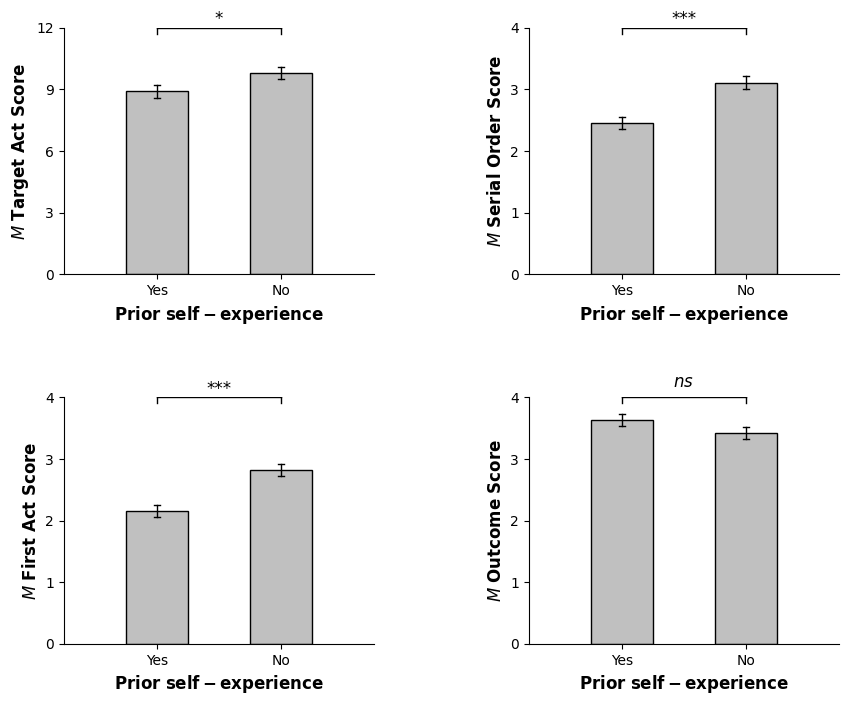

Reproduce this figure in Python.
import matplotlib
import matplotlib.pyplot as plt

matplotlib.rcParams['mathtext.default'] = 'regular'
matplotlib.rcParams['font.family'] = 'Arial'

plt.figure(figsize=(10, 8), dpi= 100)
plt.subplots_adjust(wspace =0.5, hspace =0.5)

ratio = 0.025

#图1
y1, y2 = 8.9, 9.8
ytotal = 12
delta = ytotal * ratio
ax1 = plt.subplot(221)
ax1.spines['top'].set_visible(False)
ax1.spines['right'].set_visible(False)
# y轴
plt.ylim((0, ytotal))
plt.yticks((0, 3, 6, 9, 12))
plt.ylabel(r'$\mathbf{\mathit{M}\ Target\ Act\ Score}$', fontsize=12)
# x轴
plt.xlim(-0.75, 1.75)
x = ['Yes', 'No']
plt.xlabel(r'$\mathbf{Prior\ self-experience}$', fontsize=12)
# 小竖线1
plt.axhline(y=y1 - delta, xmin=0.29, xmax=0.31, linewidth=1, color='black')
plt.axhline(y=y1 + delta, xmin=0.29, xmax=0.31, linewidth=1, color='black')
plt.axvline(x=0, ymin=(y1-delta)/ytotal, ymax=(y1 + delta)/ytotal, linewidth=1, color='black')
# 小竖线2
plt.axhline(y=y2 - delta, xmin=0.69, xmax=0.71, linewidth=1, color='black')
plt.axhline(y=y2 + delta, xmin=0.69, xmax=0.71, linewidth=1, color='black')
plt.axvline(x=1, ymin=(y2-delta)/ytotal, ymax=(y2 + delta)/ytotal, linewidth=1, color='black')
# 中间横线
plt.axhline(y=ytotal, xmin=0.3, xmax=0.7, linewidth=1, color = 'black')
plt.axvline(x=0, ymin=(ytotal - delta)/ytotal, ymax=1, linewidth=1, color='black')
plt.axvline(x=1, ymin=(ytotal - delta)/ytotal, ymax=1, linewidth=1, color='black')
ax1.text(0.5, ytotal, '*', horizontalalignment='center', verticalalignment='bottom', fontsize=12)
plt.bar(x, height=[y1, y2], color="silver", edgecolor="black", width=0.5, linewidth=1)

#图2

y1, y2 = 2.45, 3.11
ytotal = 4
delta = ytotal * ratio
ax1 = plt.subplot(222)
ax1.spines['top'].set_visible(False)
ax1.spines['right'].set_visible(False)
# y轴
plt.ylim((0, ytotal))
plt.yticks((0, 1, 2, 3, 4))
plt.ylabel(r'$\mathbf{\mathit{M}\ Serial\ Order\ Score}$', fontsize=12)
# x轴
plt.xlim(-0.75, 1.75)
x = ['Yes', 'No']
plt.xlabel(r'$\mathbf{Prior\ self-experience}$', fontsize=12)
# 小竖线1
plt.axhline(y=y1 - delta, xmin=0.29, xmax=0.31, linewidth=1, color='black')
plt.axhline(y=y1 + delta, xmin=0.29, xmax=0.31, linewidth=1, color='black')
plt.axvline(x=0, ymin=(y1-delta)/ytotal, ymax=(y1 + delta)/ytotal, linewidth=1, color='black')
# 小竖线2
plt.axhline(y=y2 - delta, xmin=0.69, xmax=0.71, linewidth=1, color='black')
plt.axhline(y=y2 + delta, xmin=0.69, xmax=0.71, linewidth=1, color='black')
plt.axvline(x=1, ymin=(y2-delta)/ytotal, ymax=(y2 + delta)/ytotal, linewidth=1, color='black')
# 中间横线
plt.axhline(y=ytotal, xmin=0.3, xmax=0.7, linewidth=1, color = 'black')
plt.axvline(x=0, ymin=(ytotal - delta)/ytotal, ymax=1, linewidth=1, color='black')
plt.axvline(x=1, ymin=(ytotal - delta)/ytotal, ymax=1, linewidth=1, color='black')
ax1.text(0.5, ytotal, '***', horizontalalignment='center', verticalalignment='bottom', fontsize=12)
plt.bar(x, height=[y1, y2], color="silver", edgecolor="black", width=0.5, linewidth=1)


#图3
y1, y2 = 2.15, 2.82
ytotal = 4
delta = ytotal * ratio
ax1 = plt.subplot(223)
ax1.spines['top'].set_visible(False)
ax1.spines['right'].set_visible(False)
# y轴
plt.ylim((0, ytotal))
plt.yticks((0, 1, 2, 3, 4))
plt.ylabel(r'$\mathbf{\mathit{M}\ First\ Act\ Score}$', fontsize=12)
# x轴
plt.xlim(-0.75, 1.75)
x = ['Yes', 'No']
plt.xlabel(r'$\mathbf{Prior\ self-experience}$', fontsize=12)
# 小竖线1
plt.axhline(y=y1 - delta, xmin=0.29, xmax=0.31, linewidth=1, color='black')
plt.axhline(y=y1 + delta, xmin=0.29, xmax=0.31, linewidth=1, color='black')
plt.axvline(x=0, ymin=(y1-delta)/ytotal, ymax=(y1 + delta)/ytotal, linewidth=1, color='black')
# 小竖线2
plt.axhline(y=y2 - delta, xmin=0.69, xmax=0.71, linewidth=1, color='black')
plt.axhline(y=y2 + delta, xmin=0.69, xmax=0.71, linewidth=1, color='black')
plt.axvline(x=1, ymin=(y2-delta)/ytotal, ymax=(y2 + delta)/ytotal, linewidth=1, color='black')
# 中间横线
plt.axhline(y=ytotal, xmin=0.3, xmax=0.7, linewidth=1, color = 'black')
plt.axvline(x=0, ymin=(ytotal - delta)/ytotal, ymax=1, linewidth=1, color='black')
plt.axvline(x=1, ymin=(ytotal - delta)/ytotal, ymax=1, linewidth=1, color='black')
ax1.text(0.5, ytotal, '***', horizontalalignment='center', verticalalignment='bottom', fontsize=12)
plt.bar(x, height=[y1, y2], color="silver", edgecolor="black", width=0.5, linewidth=1)



#图4
y1, y2 = 3.63, 3.42
ytotal = 4
delta = ytotal * ratio
ax1 = plt.subplot(224)
ax1.spines['top'].set_visible(False)
ax1.spines['right'].set_visible(False)
# y轴
plt.ylim((0, ytotal))
plt.yticks((0, 1, 2, 3, 4))
plt.ylabel(r'$\mathbf{\mathit{M}\ Outcome\ Score}$', fontsize=12)
# x轴
plt.xlim(-0.75, 1.75)
x = ['Yes', 'No']
plt.xlabel(r'$\mathbf{Prior\ self-experience}$', fontsize=12)
# 小竖线1
plt.axhline(y=y1 - delta, xmin=0.29, xmax=0.31, linewidth=1, color='black')
plt.axhline(y=y1 + delta, xmin=0.29, xmax=0.31, linewidth=1, color='black')
plt.axvline(x=0, ymin=(y1-delta)/ytotal, ymax=(y1 + delta)/ytotal, linewidth=1, color='black')
# 小竖线2
plt.axhline(y=y2 - delta, xmin=0.69, xmax=0.71, linewidth=1, color='black')
plt.axhline(y=y2 + delta, xmin=0.69, xmax=0.71, linewidth=1, color='black')
plt.axvline(x=1, ymin=(y2-delta)/ytotal, ymax=(y2 + delta)/ytotal, linewidth=1, color='black')
# 中间横线
plt.axhline(y=ytotal, xmin=0.3, xmax=0.7, linewidth=1, color = 'black')
plt.axvline(x=0, ymin=(ytotal - delta)/ytotal, ymax=1, linewidth=1, color='black')
plt.axvline(x=1, ymin=(ytotal - delta)/ytotal, ymax=1, linewidth=1, color='black')
ax1.text(0.5, ytotal + delta, r'$\it{ns}$', horizontalalignment='center', verticalalignment='bottom', fontsize=12)
plt.bar(x, height=[y1, y2], color="silver", edgecolor="black", width=0.5, linewidth=1)

plt.show()